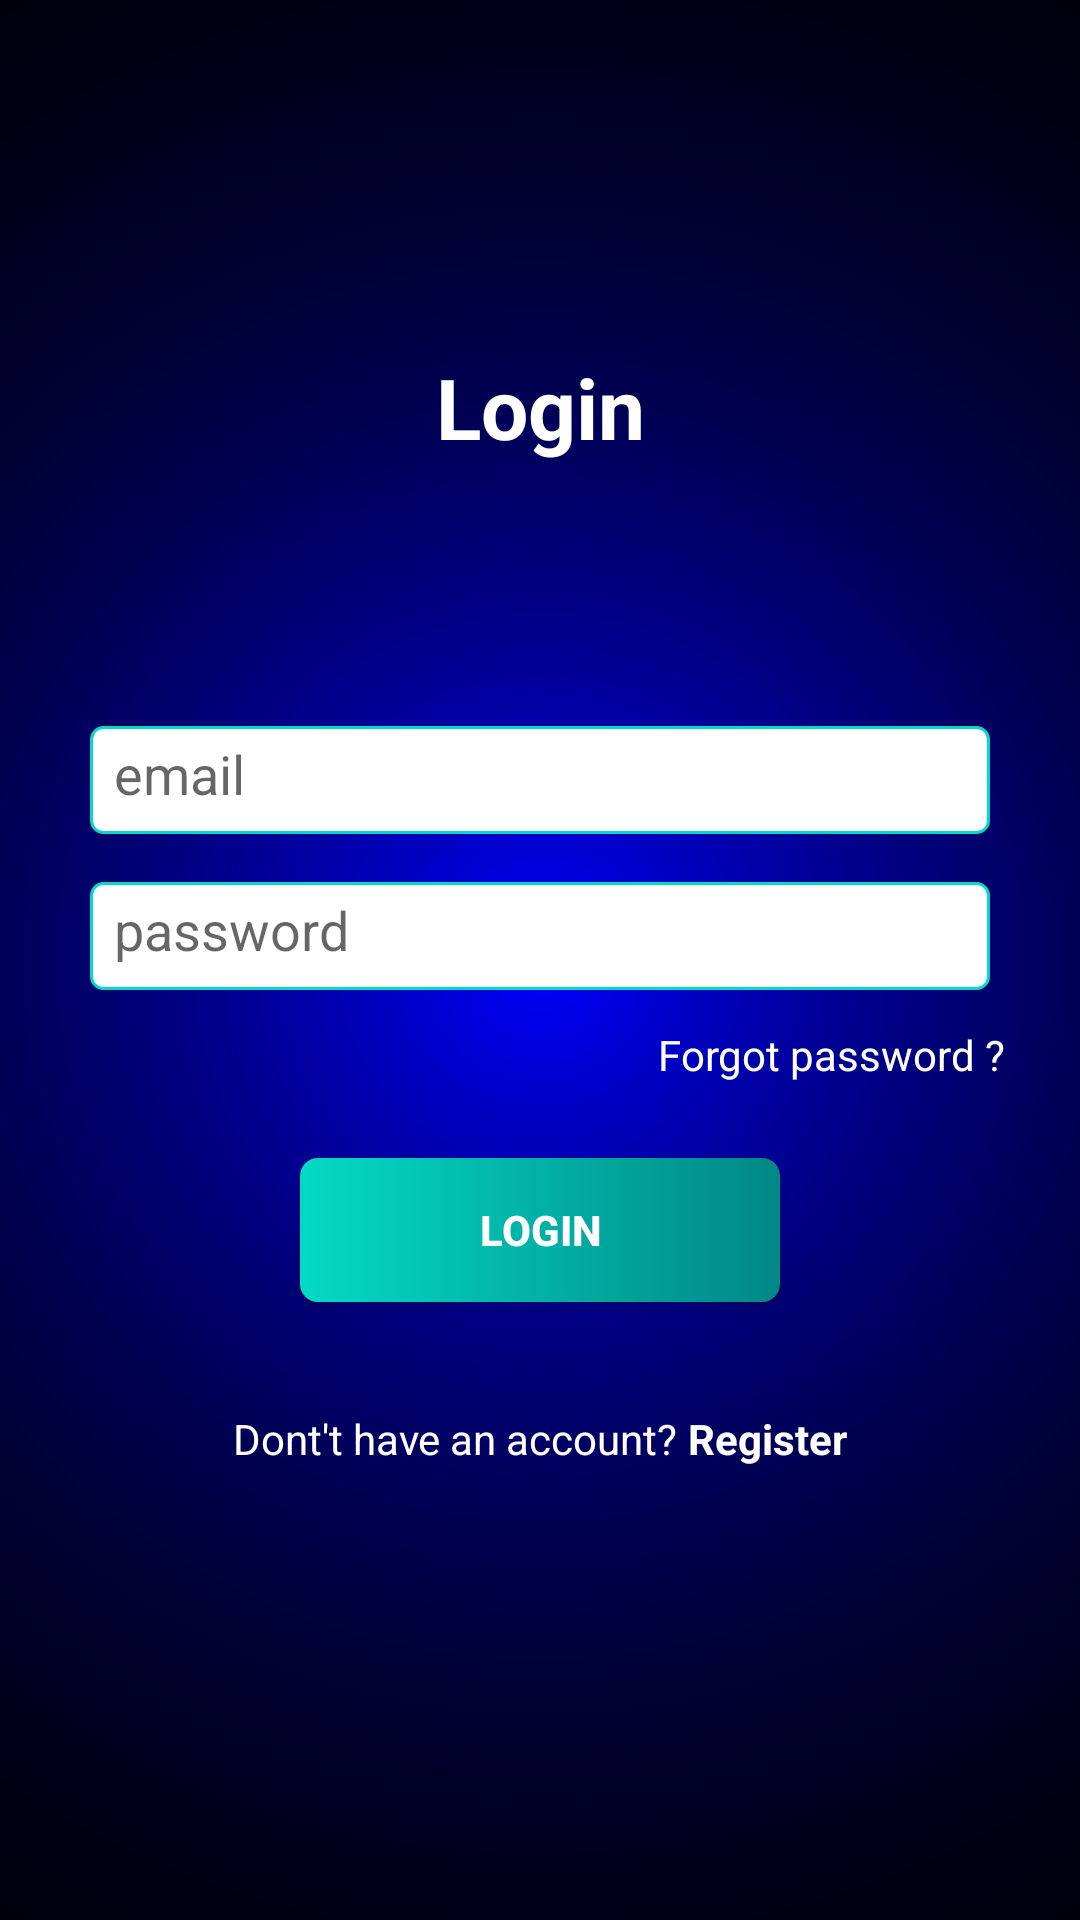

Reconstruct the res/layout file that produces this screen, plus the resources it refers to.
<!-- AndroidManifest.xml: application theme Theme.Response -->
<!-- res/layout/frag_login.xml -->
<?xml version="1.0" encoding="utf-8"?>
<androidx.constraintlayout.widget.ConstraintLayout
    xmlns:android="http://schemas.android.com/apk/res/android"
    xmlns:app="http://schemas.android.com/apk/res-auto"
    xmlns:tools="http://schemas.android.com/tools"
    android:layout_width="match_parent"
    android:layout_height="match_parent"
    android:background="@drawable/background_dark"
    >

    <TextView
        android:id="@+id/loginTitle"
        android:layout_width="wrap_content"
        android:layout_height="wrap_content"
        android:text="Login"
        android:textSize="28sp"
        android:textStyle="bold"
        android:textColor="@color/white"
        app:layout_constraintBottom_toTopOf="@+id/ETEmail"
        app:layout_constraintLeft_toLeftOf="parent"
        app:layout_constraintRight_toRightOf="parent"
        app:layout_constraintTop_toTopOf="parent"
        app:layout_constraintVertical_bias="0.571" />

    <EditText
        android:id="@+id/ETEmail"
        android:layout_width="match_parent"
        android:layout_height="36dp"
        android:background="@drawable/edittext_style"
        android:hint="@string/email"
        android:padding="8dp"
        android:textColor="@color/black"
        android:textSize="18sp"
        android:layout_marginHorizontal="30dp"
        android:layout_marginVertical="8dp"
        app:layout_constraintBottom_toBottomOf="parent"
        app:layout_constraintEnd_toEndOf="parent"
        app:layout_constraintStart_toStartOf="parent"
        app:layout_constraintTop_toTopOf="parent"
        app:layout_constraintVertical_bias="0.398"
       />

    <EditText
        android:id="@+id/ETPassword"
        android:layout_width="match_parent"
        android:layout_height="36dp"
        android:hint="password"
        android:padding="8dp"
        android:textSize="18sp"
        android:layout_marginHorizontal="30dp"
        android:layout_marginVertical="16dp"
        android:textColor="@color/black"
        android:background="@drawable/edittext_style"
        android:outlineProvider="bounds"
        app:layout_constraintTop_toBottomOf="@id/ETEmail"
        />

    <TextView
        android:id="@+id/TVForgotPassword"
        android:layout_width="wrap_content"
        android:layout_height="wrap_content"
        android:layout_marginTop="12dp"
        android:text="Forgot password ?"
        android:textColor="@color/white"
        app:layout_constraintEnd_toEndOf="parent"
        app:layout_constraintHorizontal_bias="0.898"
        app:layout_constraintStart_toStartOf="parent"
        app:layout_constraintTop_toBottomOf="@+id/ETPassword" />

    <androidx.appcompat.widget.AppCompatButton
        android:id="@+id/BtnLogin"
        android:layout_width="match_parent"
        android:layout_height="wrap_content"
        android:text="login"
        android:textColor="@color/white"
        android:textStyle="bold"
        android:background="@drawable/button_style"
        android:layout_marginHorizontal="100dp"
        android:layout_marginTop="56dp"
        android:padding="2dp"
        app:layout_constraintTop_toBottomOf="@id/ETPassword"/>

    <androidx.appcompat.widget.LinearLayoutCompat
        android:layout_width="wrap_content"
        android:layout_height="wrap_content"
        android:layout_marginTop="36dp"
        app:layout_constraintEnd_toEndOf="parent"
        app:layout_constraintStart_toStartOf="parent"
        app:layout_constraintTop_toBottomOf="@+id/BtnLogin">

        <TextView
            android:layout_width="wrap_content"
            android:layout_height="wrap_content"
            android:text="Dont't have an account? "
            android:textColor="@color/white" />

        <TextView
            android:id="@+id/TVRegister"
            android:layout_width="wrap_content"
            android:layout_height="wrap_content"
            android:text="Register"
            android:textColor="@color/white"
            android:textStyle="bold" />
    </androidx.appcompat.widget.LinearLayoutCompat>
</androidx.constraintlayout.widget.ConstraintLayout>
<!-- resources referenced by this layout -->
<resources>
  <color name="black">#FF000000</color>
  <color name="white">#FFFFFFFF</color>
  <!-- drawable background_dark: png bitmap (drawable-mdpi, 238469 bytes) -->
  <!-- drawable button_style (drawable) -->
  <?xml version="1.0" encoding="utf-8"?>
  <shape xmlns:android="http://schemas.android.com/apk/res/android"
      android:shape="rectangle"
      >
      <gradient android:startColor="@color/teal_200"
          android:endColor="@color/teal_700"/>
      <corners android:radius="6dp"/>
  
  </shape>
  <!-- drawable edittext_style (drawable) -->
  <?xml version="1.0" encoding="utf-8"?>
  <shape xmlns:android="http://schemas.android.com/apk/res/android">
      <solid android:color="@color/white"/>
      <corners android:radius="4dp"/>
      <stroke android:color="@color/teal_200"
          android:width="1dp"/>
  </shape>
  <string name="email">email</string>
  <style name="Theme.Response" parent="Theme.MaterialComponents.DayNight.NoActionBar">
          
          <item name="colorPrimary">@color/white</item>
          <item name="colorPrimaryVariant">@color/black</item>
          <item name="colorOnPrimary">@color/white</item>
          
          <item name="colorSecondary">@color/teal_200</item>
          <item name="colorSecondaryVariant">@color/teal_700</item>
          <item name="colorOnSecondary">@color/black</item>
          
          <item name="android:statusBarColor" tools:targetApi="l">?attr/colorOnPrimary</item>
          
      </style>
  <color name="teal_200">#FF03DAC5</color>
  <color name="teal_700">#FF018786</color>
</resources>
